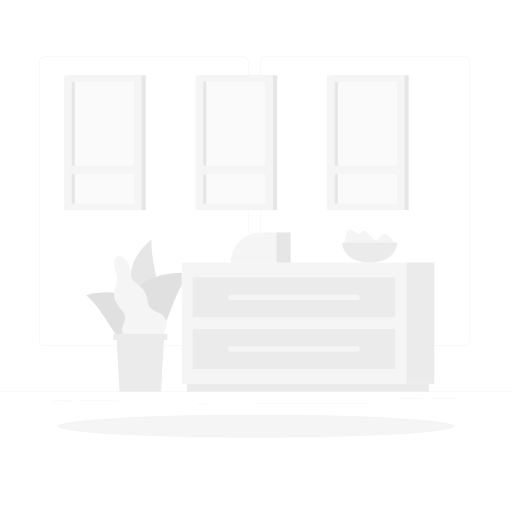
t = 0.00 s
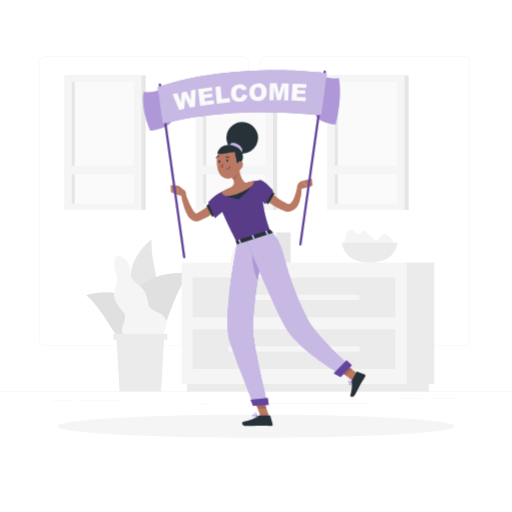
t = 1.00 s
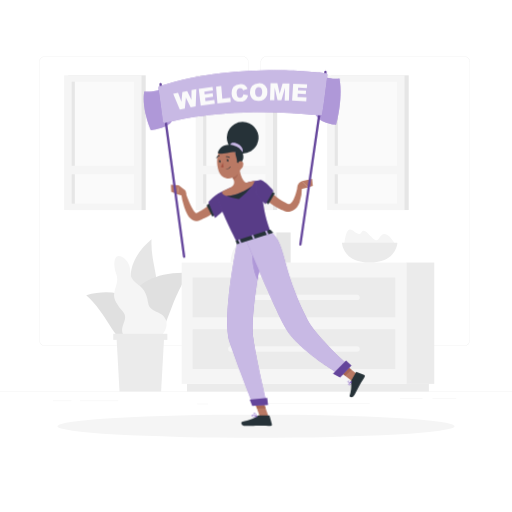
t = 1.09 s
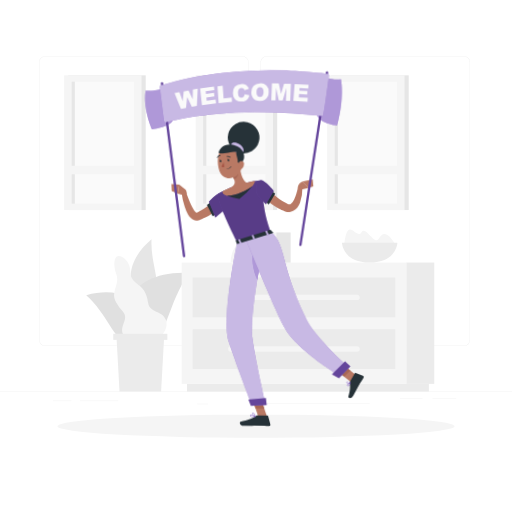
t = 1.28 s
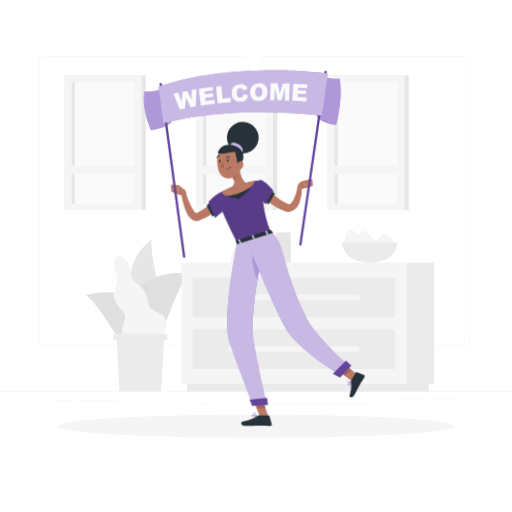
t = 1.64 s
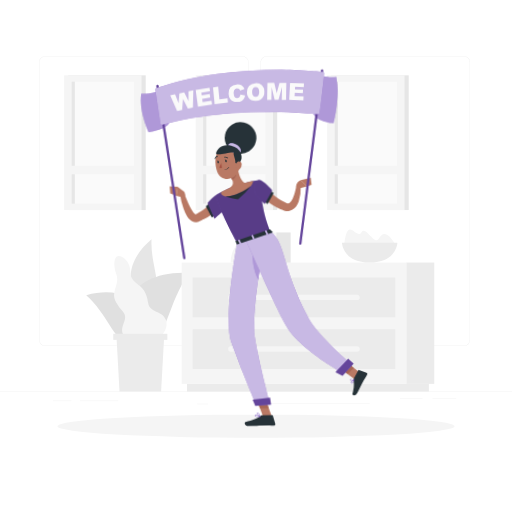
t = 2.07 s

The animated SVG that drew these frames (rendered in a browser with its animation timeline set to each time). Animation: 2 CSS @keyframes rules; one cycle of 2.50 s, repeats indefinitely.

<svg class="animated" id="freepik_stories-welcome" xmlns="http://www.w3.org/2000/svg" viewBox="0 0 500 500" version="1.1" xmlns:xlink="http://www.w3.org/1999/xlink" xmlns:svgjs="http://svgjs.com/svgjs"><style>svg#freepik_stories-welcome:not(.animated) .animable {opacity: 0;}svg#freepik_stories-welcome.animated #freepik--Character--inject-9 {animation: 1s 1 forwards cubic-bezier(.36,-0.01,.5,1.38) lightSpeedLeft,1.5s Infinite  linear wind;animation-delay: 0s,1s;}            @keyframes lightSpeedLeft {              from {                transform: translate3d(-50%, 0, 0) skewX(20deg);                opacity: 0;              }              60% {                transform: skewX(-10deg);                opacity: 1;              }              80% {                transform: skewX(2deg);              }              to {                opacity: 1;                transform: translate3d(0, 0, 0);              }            }                    @keyframes wind {                0% {                    transform: rotate( 0deg );                }                25% {                    transform: rotate( 1deg );                }                75% {                    transform: rotate( -1deg );                }            }        </style><g id="freepik--background-complete--inject-9" class="animable" style="transform-origin: 250px 224.82px;"><rect y="382.4" width="500" height="0.25" style="fill: rgb(230, 230, 230); transform-origin: 250px 382.525px;" id="eleg6swxkfsp" class="animable"></rect><rect x="422.33" y="388.83" width="23.25" height="0.25" style="fill: rgb(230, 230, 230); transform-origin: 433.955px 388.955px;" id="ele1he7glvba" class="animable"></rect><rect x="250.57" y="394.26" width="110.43" height="0.25" style="fill: rgb(230, 230, 230); transform-origin: 305.785px 394.385px;" id="elk9594o8mlwd" class="animable"></rect><rect x="192.5" y="394.39" width="10.83" height="0.25" style="fill: rgb(230, 230, 230); transform-origin: 197.915px 394.515px;" id="el9atgcok6vxu" class="animable"></rect><rect x="78" y="391.39" width="37.56" height="0.25" style="fill: rgb(230, 230, 230); transform-origin: 96.78px 391.515px;" id="ele4tzinp2ka4" class="animable"></rect><rect x="390.67" y="388.83" width="21.98" height="0.25" style="fill: rgb(230, 230, 230); transform-origin: 401.66px 388.955px;" id="elt6dzyru5ua" class="animable"></rect><rect x="51.65" y="391.39" width="18.19" height="0.25" style="fill: rgb(230, 230, 230); transform-origin: 60.745px 391.515px;" id="el4ju5zuf9hu2" class="animable"></rect><path d="M237,337.8H43.91a5.71,5.71,0,0,1-5.7-5.71V60.66A5.71,5.71,0,0,1,43.91,55H237a5.71,5.71,0,0,1,5.71,5.71V332.09A5.71,5.71,0,0,1,237,337.8ZM43.91,55.2a5.46,5.46,0,0,0-5.45,5.46V332.09a5.46,5.46,0,0,0,5.45,5.46H237a5.47,5.47,0,0,0,5.46-5.46V60.66A5.47,5.47,0,0,0,237,55.2Z" style="fill: rgb(230, 230, 230); transform-origin: 140.46px 196.4px;" id="elre881806kj" class="animable"></path><path d="M453.31,337.8H260.21a5.72,5.72,0,0,1-5.71-5.71V60.66A5.72,5.72,0,0,1,260.21,55h193.1A5.71,5.71,0,0,1,459,60.66V332.09A5.71,5.71,0,0,1,453.31,337.8ZM260.21,55.2a5.47,5.47,0,0,0-5.46,5.46V332.09a5.47,5.47,0,0,0,5.46,5.46h193.1a5.47,5.47,0,0,0,5.46-5.46V60.66a5.47,5.47,0,0,0-5.46-5.46Z" style="fill: rgb(230, 230, 230); transform-origin: 356.75px 196.4px;" id="elz5dfgb7147" class="animable"></path><g id="elv50yeziehzi"><rect x="323.56" y="73.55" width="75.57" height="131.57" style="fill: rgb(230, 230, 230); transform-origin: 361.345px 139.335px; transform: rotate(180deg);" class="animable"></rect></g><g id="elu0q5pu9drpi"><rect x="319.48" y="73.55" width="75.57" height="131.57" style="fill: rgb(245, 245, 245); transform-origin: 357.265px 139.335px; transform: rotate(180deg);" class="animable"></rect></g><g id="el358xk7wpudi"><rect x="297.66" y="108.88" width="119.22" height="60.91" style="fill: rgb(250, 250, 250); transform-origin: 357.27px 139.335px; transform: rotate(90deg);" class="animable"></rect></g><g id="elcd35b9wlfl5"><rect x="268.75" y="137.79" width="119.22" height="3.09" style="fill: rgb(230, 230, 230); transform-origin: 328.36px 139.335px; transform: rotate(90deg);" class="animable"></rect></g><g id="elhm3rxq0rdl"><rect x="322.51" y="161.89" width="69.51" height="8.29" style="fill: rgb(245, 245, 245); transform-origin: 357.265px 166.035px; transform: rotate(180deg);" class="animable"></rect></g><g id="elmyplc1kgu5r"><rect x="195.14" y="73.55" width="75.57" height="131.57" style="fill: rgb(230, 230, 230); transform-origin: 232.925px 139.335px; transform: rotate(180deg);" class="animable"></rect></g><g id="eln7eatip4io"><rect x="191.06" y="73.55" width="75.57" height="131.57" style="fill: rgb(245, 245, 245); transform-origin: 228.845px 139.335px; transform: rotate(180deg);" class="animable"></rect></g><g id="el5jlz02l5d7s"><rect x="169.24" y="108.88" width="119.22" height="60.91" style="fill: rgb(250, 250, 250); transform-origin: 228.85px 139.335px; transform: rotate(90deg);" class="animable"></rect></g><g id="eldk9lw1qaoma"><rect x="140.32" y="137.79" width="119.22" height="3.09" style="fill: rgb(230, 230, 230); transform-origin: 199.93px 139.335px; transform: rotate(90deg);" class="animable"></rect></g><g id="el3pj39ag7mgz"><rect x="194.09" y="161.89" width="69.51" height="8.29" style="fill: rgb(245, 245, 245); transform-origin: 228.845px 166.035px; transform: rotate(180deg);" class="animable"></rect></g><g id="ellz8nyitu6vg"><rect x="66.72" y="73.55" width="75.57" height="131.57" style="fill: rgb(230, 230, 230); transform-origin: 104.505px 139.335px; transform: rotate(180deg);" class="animable"></rect></g><g id="elop36u6vyno"><rect x="62.63" y="73.55" width="75.57" height="131.57" style="fill: rgb(245, 245, 245); transform-origin: 100.415px 139.335px; transform: rotate(180deg);" class="animable"></rect></g><g id="eljbrpde5k8wj"><rect x="40.81" y="108.88" width="119.22" height="60.91" style="fill: rgb(250, 250, 250); transform-origin: 100.42px 139.335px; transform: rotate(90deg);" class="animable"></rect></g><g id="elpclihftr9jj"><rect x="11.9" y="137.79" width="119.22" height="3.09" style="fill: rgb(230, 230, 230); transform-origin: 71.51px 139.335px; transform: rotate(90deg);" class="animable"></rect></g><g id="el850tx9e1ug7"><rect x="65.66" y="161.89" width="69.51" height="8.29" style="fill: rgb(245, 245, 245); transform-origin: 100.415px 166.035px; transform: rotate(180deg);" class="animable"></rect></g><path d="M140,286.52c-13.63,1.88-22.06-27.74,8-52.82C146.43,262.73,163.78,283.24,140,286.52Z" style="fill: rgb(230, 230, 230); transform-origin: 140.132px 260.153px;" id="elnf1rjiyg33" class="animable"></path><path d="M130,325.31c-19.76-13.85-6.24-62.24,54.91-58.73C158.47,302.2,164.46,349.45,130,325.31Z" style="fill: rgb(224, 224, 224); transform-origin: 153.227px 299.153px;" id="elzbz1yi1ql7" class="animable"></path><path d="M137,325c13.13-14.14-5.56-49.73-52.81-36.73C110.85,311.67,114.09,349.64,137,325Z" style="fill: rgb(224, 224, 224); transform-origin: 112.641px 309.234px;" id="elzxxtbbqcoq" class="animable"></path><path d="M120.14,304.36c-4.54-5.53-9.9-11.75-8.6-18.33s4.55-11.47,2-18.47c-3.1-8.4-2.5-18.42,2.74-17.58s11.11,7,11,15.11c-.09,7.88,5,10.4,9.9,14.59S143.81,290,144.68,296c1.52,9.53,13.87,7.73,17.15,16,3.39,8-3.37,18.65-14.18,21.1s-18.51,4-25.88-4.46C114.28,319.73,126.86,312.28,120.14,304.36Z" style="fill: rgb(245, 245, 245); transform-origin: 137.026px 292.484px;" id="elbwwblf3ils" class="animable"></path><polygon points="157.33 382.4 116.72 382.4 113.66 327.08 160.39 327.08 157.33 382.4" style="fill: rgb(235, 235, 235); transform-origin: 137.025px 354.74px;" id="el3it1w9zdxh7" class="animable"></polygon><rect x="110.63" y="325.95" width="52.79" height="5.96" style="fill: rgb(235, 235, 235); transform-origin: 137.025px 328.93px;" id="el6xh5kbmhubr" class="animable"></rect><g id="el21yi4y5yyav"><rect x="396.74" y="256.42" width="27.32" height="118.47" style="fill: rgb(235, 235, 235); transform-origin: 410.4px 315.655px; transform: rotate(180deg);" class="animable"></rect></g><g id="eldlergj2v0cj"><rect x="182.66" y="374.89" width="236.16" height="7.51" style="fill: rgb(235, 235, 235); transform-origin: 300.74px 378.645px; transform: rotate(180deg);" class="animable"></rect></g><rect x="177.41" y="256.42" width="219.33" height="118.47" style="fill: rgb(245, 245, 245); transform-origin: 287.075px 315.655px;" id="elipqk06p0ws" class="animable"></rect><rect x="188.15" y="271" width="197.85" height="38.86" style="fill: rgb(235, 235, 235); transform-origin: 287.075px 290.43px;" id="ellk8ocn28qm" class="animable"></rect><rect x="188.15" y="321.45" width="197.85" height="38.86" style="fill: rgb(235, 235, 235); transform-origin: 287.075px 340.88px;" id="el0a89z67io80b" class="animable"></rect><path d="M225.53,293.09H348.62a2.67,2.67,0,0,0,2.66-2.66h0a2.67,2.67,0,0,0-2.66-2.67H225.53a2.67,2.67,0,0,0-2.66,2.67h0A2.67,2.67,0,0,0,225.53,293.09Z" style="fill: rgb(245, 245, 245); transform-origin: 287.075px 290.425px;" id="elc78qewj2aag" class="animable"></path><path d="M225.53,343.54H348.62a2.67,2.67,0,0,0,2.66-2.66h0a2.67,2.67,0,0,0-2.66-2.66H225.53a2.67,2.67,0,0,0-2.66,2.66h0A2.67,2.67,0,0,0,225.53,343.54Z" style="fill: rgb(245, 245, 245); transform-origin: 287.075px 340.88px;" id="elchj4whl93f8" class="animable"></path><path d="M336.19,239.13s31.3,29.66,49.88-.12c0,0-4.94-9.57-10.15-10.39s-5.42,8.28-10,5.47-9.93-12.42-12.85-7.29-6.93-2.18-11.3-2.6S336.19,239.13,336.19,239.13Z" style="fill: rgb(245, 245, 245); transform-origin: 361.13px 238.234px;" id="el45dh5rcri87" class="animable"></path><path d="M388.06,237.08s-.68,19.34-27.06,19.34-27.06-19.34-27.06-19.34Z" style="fill: rgb(235, 235, 235); transform-origin: 361px 246.75px;" id="eluy1cjfqjs09" class="animable"></path><path d="M254.61,227H269.8v29.42H225.2A29.42,29.42,0,0,1,254.61,227Z" style="fill: rgb(245, 245, 245); transform-origin: 247.5px 241.71px;" id="eljcv3ok4vyel" class="animable"></path><rect x="269.8" y="227" width="14.01" height="29.42" style="fill: rgb(230, 230, 230); transform-origin: 276.805px 241.71px;" id="el5qhrxore8tb" class="animable"></rect></g><g id="freepik--Shadow--inject-9" class="animable" style="transform-origin: 250px 416.24px;"><ellipse cx="250" cy="416.24" rx="193.89" ry="11.32" style="fill: rgb(245, 245, 245); transform-origin: 250px 416.24px;" id="el1ei6k12vejt" class="animable"></ellipse></g><g id="freepik--Character--inject-9" class="animable animator-active" style="transform-origin: 248.269px 242.179px;"><path d="M218,197.76l-.66,1c-.2.29-.41.55-.61.82-.41.54-.84,1-1.27,1.55-.87,1-1.75,2-2.69,2.88a55.25,55.25,0,0,1-6,5,52.65,52.65,0,0,1-6.65,4.08c-1.17.57-2.33,1.16-3.54,1.64l-1.81.72-.51.19c-.28.09-.54.19-.85.26a7.1,7.1,0,0,1-1.85.21,7.47,7.47,0,0,1-3.41-.85,9.89,9.89,0,0,1-2.31-1.67,17.18,17.18,0,0,1-2.79-3.6,38,38,0,0,1-3.19-7.2,79.23,79.23,0,0,1-3.36-14.51l4.18-.92c.76,2.19,1.54,4.45,2.4,6.63s1.72,4.35,2.72,6.41a37.13,37.13,0,0,0,3.24,5.69,9.69,9.69,0,0,0,1.77,2,2.39,2.39,0,0,0,.65.38c.14,0,.13,0,.06,0l-.07,0s0,0,0,0l.33-.16,1.49-.72c1-.48,1.95-1,2.91-1.58a59.85,59.85,0,0,0,5.48-3.71,52.84,52.84,0,0,0,4.93-4.4c.78-.76,1.52-1.57,2.23-2.39.35-.41.7-.82,1-1.23l.48-.61.39-.52Z" style="fill: rgb(185, 121, 100); transform-origin: 197.25px 201.736px;" id="eleys7ewkcx9u" class="animable"></path><polygon points="205.89 197.33 210.96 209.49 207.29 211.78 201.59 200.75 205.89 197.33" style="fill: rgb(38, 50, 56); transform-origin: 206.275px 204.555px;" id="elk7ue4f3fsih" class="animable"></polygon><path d="M220.24,187.09c-8.27-.11-16.67,10.36-16.88,10.62l6.54,15.38s14.55-11.81,15.28-16.43C225.94,191.85,225.48,187.16,220.24,187.09Z" style="fill: rgb(126, 87, 194); transform-origin: 214.414px 200.09px;" id="elyu6s82wao5l" class="animable"></path><g id="el40oi5uv6tul"><path d="M220.24,187.09c-8.27-.11-16.67,10.36-16.88,10.62l6.54,15.38s14.55-11.81,15.28-16.43C225.94,191.85,225.48,187.16,220.24,187.09Z" style="opacity: 0.3; transform-origin: 214.414px 200.09px;" class="animable"></path></g><path d="M180,185.77l-5.72-4.45-1.16,8.76s5.56,2.18,8.52.29l-.08-1.6A4.07,4.07,0,0,0,180,185.77Z" style="fill: rgb(185, 121, 100); transform-origin: 177.38px 186.23px;" id="elj5d2xtfjqvs" class="animable"></path><polygon points="166.66 180.88 167.02 187.53 173.15 190.08 174.31 181.32 166.66 180.88" style="fill: rgb(185, 121, 100); transform-origin: 170.485px 185.48px;" id="elrhyhbfk7l5" class="animable"></polygon><path d="M292,185.06l8.84-2.21-6.18-6.31s-5.73,2.34-4.33,7.34Z" style="fill: rgb(185, 121, 100); transform-origin: 295.475px 180.8px;" id="elleyboufbpm8" class="animable"></path><polygon points="305.23 181.28 304.5 174.34 294.61 176.54 300.79 182.85 305.23 181.28" style="fill: rgb(185, 121, 100); transform-origin: 299.92px 178.595px;" id="el48bux2qm345" class="animable"></polygon><polygon points="263.17 407.47 254.94 408.26 248.07 388.84 256.3 388.04 263.17 407.47" style="fill: rgb(185, 121, 100); transform-origin: 255.62px 398.15px;" id="ellpx36baq6o9" class="animable"></polygon><polygon points="351.27 366.64 345.21 372.52 329.63 360.36 335.7 354.48 351.27 366.64" style="fill: rgb(185, 121, 100); transform-origin: 340.45px 363.5px;" id="elb1vtr93np2n" class="animable"></polygon><path d="M343.46,371.38l4.66-8.27a.67.67,0,0,1,.83-.3l7.08,2.74a1.36,1.36,0,0,1,.64,1.92c-1.67,2.86-2.62,4.15-4.67,7.79-1.26,2.24-3.72,7.37-5.46,10.46s-4.89,1.53-4.44.09c2-6.47,1.66-10.08,1.12-12.94A2.19,2.19,0,0,1,343.46,371.38Z" style="fill: rgb(38, 50, 56); transform-origin: 349.452px 375.135px;" id="el66ea2z8v54j" class="animable"></path><path d="M253.3,405.74h10a.84.84,0,0,1,.79.61l2.18,7.93a1.24,1.24,0,0,1-1.22,1.59c-3.51-.06-5.22-.27-9.63-.27-2.71,0-11.54.29-15.29.29s-4.43-3.71-2.91-4c6.8-1.51,12.54-3.58,14.63-5.56A2.06,2.06,0,0,1,253.3,405.74Z" style="fill: rgb(38, 50, 56); transform-origin: 251.393px 410.815px;" id="elu67gvpnijh" class="animable"></path><polygon points="248.08 388.84 251.61 398.86 260.13 398.86 256.31 388.04 248.08 388.84" style="fill: rgb(167, 103, 85); transform-origin: 254.105px 393.45px;" id="el3zyazup2n8n" class="animable"></polygon><polygon points="335.71 354.48 329.64 360.37 337.67 366.63 343.74 360.75 335.71 354.48" style="fill: rgb(167, 103, 85); transform-origin: 336.69px 360.555px;" id="el2pe3j399l5y" class="animable"></polygon><path d="M212.19,189.76s-3.4,2.59,19.51,47.3l32.66-10.55c-4.84-13.11-7.5-21.3-10-50.63A101.07,101.07,0,0,0,240,178.53a118.37,118.37,0,0,0-14.83,4.79C218.93,186,212.19,189.76,212.19,189.76Z" style="fill: rgb(126, 87, 194); transform-origin: 238.186px 206.47px;" id="elkc9fhr0gmq" class="animable"></path><g id="elscnh69k2ep"><path d="M212.19,189.76s-3.4,2.59,19.51,47.3l32.66-10.55c-4.84-13.11-7.5-21.3-10-50.63A101.07,101.07,0,0,0,240,178.53a118.37,118.37,0,0,0-14.83,4.79C218.93,186,212.19,189.76,212.19,189.76Z" style="opacity: 0.3; transform-origin: 238.186px 206.47px;" class="animable"></path></g><path d="M233.09,162.3c.6,5.08,2.49,14.12,6.86,16.23,0,0,.25,5.26-8.61,8.12-9.75,3.15-6.22-3.33-6.22-3.33,4.91-3,3.49-6.9,1.37-10.3Z" style="fill: rgb(185, 121, 100); transform-origin: 232.224px 174.907px;" id="el57umvtt487e" class="animable"></path><path d="M216.7,187.34c2.41-1.25,5.48-2.77,8.42-4A109.46,109.46,0,0,1,240,178.53c2.85-.78,5.73-1.36,8.16-1.77.23.68-.46,2.44-2.15,4.87-5.35,4.44-16.76,10.21-25.17,10C217.16,190.26,216.24,188.81,216.7,187.34Z" style="fill: rgb(185, 121, 100); transform-origin: 232.397px 184.198px;" id="eli31kqest36" class="animable"></path><path d="M246,181.63a60.83,60.83,0,0,1-12.88,12.75,63.72,63.72,0,0,1-12.29-2.75C229.2,191.84,240.61,186.07,246,181.63Z" style="fill: rgb(38, 50, 56); transform-origin: 233.415px 188.005px;" id="elshtorhywms" class="animable"></path><path d="M230.4,166.67,226.49,173a15.64,15.64,0,0,1,1.31,2.49c1.94-.95,4.41-3.76,3.94-6A9,9,0,0,0,230.4,166.67Z" style="fill: rgb(167, 103, 85); transform-origin: 229.144px 171.08px;" id="elh10wikyder5" class="animable"></path><path d="M235.07,152.92c.5,8.37.9,11.9-2.78,16.68-5.53,7.18-15.92,6-18.92-2.08-2.69-7.25-3.06-19.72,4.67-24A11.44,11.44,0,0,1,235.07,152.92Z" style="fill: rgb(185, 121, 100); transform-origin: 223.507px 158.2px;" id="el9zoy5xgiqv" class="animable"></path><g id="el91cagjh9o1m"><circle cx="236.53" cy="134.49" r="15.44" style="fill: rgb(38, 50, 56); transform-origin: 236.53px 134.49px; transform: rotate(-77.19deg);" class="animable"></circle></g><path d="M232.69,141.2c3.18,2.1,4.76,5.32,3.53,7.19s-4.81,1.69-8-.41-4.76-5.32-3.53-7.19S229.5,139.1,232.69,141.2Z" style="fill: rgb(126, 87, 194); transform-origin: 230.454px 144.59px;" id="el6but3gts7hd" class="animable"></path><g id="elbyizcvvp6ua"><path d="M232.69,141.2c3.18,2.1,4.76,5.32,3.53,7.19s-4.81,1.69-8-.41-4.76-5.32-3.53-7.19S229.5,139.1,232.69,141.2Z" style="fill: rgb(250, 250, 250); opacity: 0.6; transform-origin: 230.454px 144.59px;" class="animable"></path></g><path d="M231,158.63c.83-1.92-2.06-7.62-1.44-9.75-1.66-1.55-18.49,3.93-17.13-.07,1.3-3.84,5.4-8.93,14.76-6.8,10,2.28,10.87,10.93,9.75,13.69s-2.71,5.63-2.71,5.63Z" style="fill: rgb(38, 50, 56); transform-origin: 224.834px 151.419px;" id="el9igemgk07tp" class="animable"></path><path d="M237.27,160.26a6.16,6.16,0,0,1-1.72,4.35c-1.51,1.53-3.33.43-3.8-1.55-.43-1.78-.15-4.73,1.79-5.51A2.74,2.74,0,0,1,237.27,160.26Z" style="fill: rgb(185, 121, 100); transform-origin: 234.425px 161.346px;" id="elyef1luywh5" class="animable"></path><path d="M231.7,237.06s-15.14,73.84-6.7,98.19c8.78,25.33,23.07,60.69,23.07,60.69l13.35-.76s-11-44.68-13.71-64.86C244,302.5,259.89,228,259.89,228Z" style="fill: rgb(126, 87, 194); transform-origin: 241.93px 311.97px;" id="elbef5ax92ygh" class="animable"></path><g id="el2c53j7prb7l"><path d="M231.7,237.06s-15.14,73.84-6.7,98.19c8.78,25.33,23.07,60.69,23.07,60.69l13.35-.76s-11-44.68-13.71-64.86C244,302.5,259.89,228,259.89,228Z" style="fill: rgb(250, 250, 250); opacity: 0.6; transform-origin: 241.93px 311.97px;" class="animable"></path></g><polygon points="262.47 395.5 247.02 396.39 244.54 390.31 261.58 388.54 262.47 395.5" style="fill: rgb(126, 87, 194); transform-origin: 253.505px 392.465px;" id="el37gtulxqt6p" class="animable"></polygon><g id="elrtbr0pznfme"><polygon points="262.47 395.5 247.02 396.39 244.54 390.31 261.58 388.54 262.47 395.5" style="opacity: 0.2; transform-origin: 253.505px 392.465px;" class="animable"></polygon></g><path d="M247.71,242.74c-2.32,8.58-.38,21.44,4,30.46,1.07-7,2.21-13.78,3.29-19.85C252.75,249,250.27,245.14,247.71,242.74Z" style="fill: rgb(126, 87, 194); transform-origin: 250.861px 257.97px;" id="eljfohm1dupy8" class="animable"></path><g id="elbcvvaxgye2d"><path d="M247.71,242.74c-2.32,8.58-.38,21.44,4,30.46,1.07-7,2.21-13.78,3.29-19.85C252.75,249,250.27,245.14,247.71,242.74Z" style="fill: rgb(250, 250, 250); opacity: 0.4; transform-origin: 250.861px 257.97px;" class="animable"></path></g><path d="M240.32,234.27S262.8,288,277.69,317.5c12,23.86,56.53,48.83,56.53,48.83l8-8.48s-33.28-29.55-41.58-45.73c-26.56-51.79-21.1-74.41-36.26-85.61Z" style="fill: rgb(126, 87, 194); transform-origin: 291.27px 296.42px;" id="elrv3tow296xn" class="animable"></path><g id="elucvm53v8sv"><path d="M240.32,234.27S262.8,288,277.69,317.5c12,23.86,56.53,48.83,56.53,48.83l8-8.48s-33.28-29.55-41.58-45.73c-26.56-51.79-21.1-74.41-36.26-85.61Z" style="fill: rgb(250, 250, 250); opacity: 0.6; transform-origin: 291.27px 296.42px;" class="animable"></path></g><polygon points="343.71 356.64 332.71 368.33 325.75 364.67 338.42 351.75 343.71 356.64" style="fill: rgb(126, 87, 194); transform-origin: 334.73px 360.04px;" id="elat6njzo55cv" class="animable"></polygon><g id="eljfla0x4i38m"><polygon points="343.71 356.64 332.71 368.33 325.75 364.67 338.42 351.75 343.71 356.64" style="opacity: 0.2; transform-origin: 334.73px 360.04px;" class="animable"></polygon></g><path d="M264.23,224.44l2.41,2.45c.19.19,0,.51-.38.63l-34.25,11c-.3.1-.59,0-.67-.15l-1.23-2.82c-.09-.2.11-.45.43-.56l33.07-10.67A.64.64,0,0,1,264.23,224.44Z" style="fill: rgb(38, 50, 56); transform-origin: 248.401px 231.423px;" id="elh0lzmc5k1n" class="animable"></path><path d="M261,229.57l.88-.28c.18-.06.28-.2.24-.3l-1.64-3.67c0-.1-.24-.14-.41-.09l-.89.29c-.17,0-.28.19-.23.3l1.64,3.66C260.62,229.59,260.8,229.63,261,229.57Z" style="fill: rgb(126, 87, 194); transform-origin: 260.533px 227.403px;" id="el9v2858h7tz5" class="animable"></path><g id="el98618k9nyxg"><path d="M261,229.57l.88-.28c.18-.06.28-.2.24-.3l-1.64-3.67c0-.1-.24-.14-.41-.09l-.89.29c-.17,0-.28.19-.23.3l1.64,3.66C260.62,229.59,260.8,229.63,261,229.57Z" style="fill: rgb(250, 250, 250); opacity: 0.6; transform-origin: 260.533px 227.403px;" class="animable"></path></g><path d="M234.6,238.09l.89-.29c.17-.06.28-.19.23-.3l-1.64-3.66c-.05-.11-.23-.15-.41-.09l-.89.28c-.17.06-.28.19-.23.3l1.64,3.66C234.24,238.1,234.42,238.14,234.6,238.09Z" style="fill: rgb(126, 87, 194); transform-origin: 234.135px 235.917px;" id="el2wse6r1tohs" class="animable"></path><g id="elx78u9or303c"><path d="M234.6,238.09l.89-.29c.17-.06.28-.19.23-.3l-1.64-3.66c-.05-.11-.23-.15-.41-.09l-.89.28c-.17.06-.28.19-.23.3l1.64,3.66C234.24,238.1,234.42,238.14,234.6,238.09Z" style="fill: rgb(250, 250, 250); opacity: 0.6; transform-origin: 234.135px 235.917px;" class="animable"></path></g><path d="M247.79,233.83l.88-.29c.18,0,.29-.19.24-.3l-1.64-3.66c-.05-.11-.24-.15-.41-.09l-.89.29c-.17.05-.28.19-.23.29l1.64,3.67A.35.35,0,0,0,247.79,233.83Z" style="fill: rgb(126, 87, 194); transform-origin: 247.325px 231.662px;" id="eleemz8d851tt" class="animable"></path><g id="elxgnj5o18efg"><path d="M247.79,233.83l.88-.29c.18,0,.29-.19.24-.3l-1.64-3.66c-.05-.11-.24-.15-.41-.09l-.89.29c-.17.05-.28.19-.23.29l1.64,3.67A.35.35,0,0,0,247.79,233.83Z" style="fill: rgb(250, 250, 250); opacity: 0.6; transform-origin: 247.325px 231.662px;" class="animable"></path></g><path d="M222.75,156.78c.08.67-.21,1.27-.65,1.32s-.87-.45-.95-1.13.21-1.27.65-1.32S222.67,156.1,222.75,156.78Z" style="fill: rgb(38, 50, 56); transform-origin: 221.95px 156.875px;" id="elwee1mqcu6n" class="animable"></path><path d="M215.1,157.71c.09.68-.21,1.27-.65,1.32s-.87-.45-.95-1.12.21-1.27.65-1.33S215,157,215.1,157.71Z" style="fill: rgb(38, 50, 56); transform-origin: 214.301px 157.804px;" id="elkx7dwm0szsn" class="animable"></path><path d="M214.35,156.6l-1.68-.27S213.66,157.5,214.35,156.6Z" style="fill: rgb(38, 50, 56); transform-origin: 213.51px 156.635px;" id="elz6kp3fg8pq" class="animable"></path><path d="M217.27,158.63a18.39,18.39,0,0,1-1.89,4.61,3,3,0,0,0,2.47.16Z" style="fill: rgb(162, 78, 63); transform-origin: 216.615px 161.111px;" id="el9lmk8uk2ug" class="animable"></path><path d="M220.53,165.77a.2.2,0,0,1-.2-.17.22.22,0,0,1,.18-.23,5.4,5.4,0,0,0,4.11-2.62.2.2,0,0,1,.27-.1.2.2,0,0,1,.09.27,5.71,5.71,0,0,1-4.42,2.85Z" style="fill: rgb(38, 50, 56); transform-origin: 222.666px 164.2px;" id="elrsxezcjig87" class="animable"></path><path d="M223.7,154.38a.4.4,0,0,1-.26-.1,3.15,3.15,0,0,0-2.79-.77.4.4,0,0,1-.5-.28.39.39,0,0,1,.28-.49,4,4,0,0,1,3.53.93.4.4,0,0,1,0,.57A.41.41,0,0,1,223.7,154.38Z" style="fill: rgb(38, 50, 56); transform-origin: 222.107px 153.513px;" id="elaanwyts16ic" class="animable"></path><path d="M211.15,154.61a.39.39,0,0,1-.18,0,.41.41,0,0,1-.17-.54,4,4,0,0,1,2.9-2.21.4.4,0,0,1,.44.35.4.4,0,0,1-.35.45h0a3.15,3.15,0,0,0-2.28,1.77A.4.4,0,0,1,211.15,154.61Z" style="fill: rgb(38, 50, 56); transform-origin: 212.451px 153.239px;" id="el9k9iz7jx52" class="animable"></path><path d="M261,183.69l.38.48.47.57c.32.38.65.77,1,1.15.69.77,1.41,1.53,2.18,2.25a54.23,54.23,0,0,0,4.77,4.16,63.47,63.47,0,0,0,5.27,3.59c.91.55,1.84,1.07,2.78,1.58l1.43.73.69.35c.17.08.34.16.5.22a4.29,4.29,0,0,0,1.61.33,2.54,2.54,0,0,0,1.4-.52,11.05,11.05,0,0,0,3.09-4.12,34.39,34.39,0,0,0,2.23-6,64.69,64.69,0,0,0,1.53-6.4l4.27.27a43.5,43.5,0,0,1-2.08,14.52,20.53,20.53,0,0,1-1.65,3.68,13.73,13.73,0,0,1-2.84,3.55,10,10,0,0,1-4.79,2.35,10.83,10.83,0,0,1-5.18-.36c-.39-.11-.75-.25-1.12-.39l-.87-.36-1.7-.71c-1.13-.51-2.24-1-3.33-1.62a55.43,55.43,0,0,1-6.31-3.89,57.64,57.64,0,0,1-5.75-4.74c-.9-.86-1.77-1.77-2.62-2.71-.42-.48-.84-1-1.24-1.46l-.61-.79c-.21-.28-.37-.5-.65-.9Z" style="fill: rgb(185, 121, 100); transform-origin: 274.238px 194.326px;" id="elhxiwvelek7i" class="animable"></path><polygon points="268.09 188.96 261.83 199.47 258.78 196.59 264.56 186.06 268.09 188.96" style="fill: rgb(38, 50, 56); transform-origin: 263.435px 192.765px;" id="elkoqixnd2ox" class="animable"></polygon><path d="M254.4,175.88c3.6-.06,12.34,10.26,12.34,10.26l-7.6,13.23s-9.68-8.53-9.67-13.2C249.48,181.3,250.3,176,254.4,175.88Z" style="fill: rgb(126, 87, 194); transform-origin: 258.105px 187.625px;" id="el80dc32fz4om" class="animable"></path><g id="elbijpr1ujnbs"><path d="M254.4,175.88c3.6-.06,12.34,10.26,12.34,10.26l-7.6,13.23s-9.68-8.53-9.67-13.2C249.48,181.3,250.3,176,254.4,175.88Z" style="opacity: 0.3; transform-origin: 258.105px 187.625px;" class="animable"></path></g><path d="M341.82,375.87a1.27,1.27,0,0,1-.76-.29.66.66,0,0,1-.29-.62c.09-1.08,2.8-2.5,3.1-2.66a.2.2,0,0,1,.22,0,.21.21,0,0,1,.07.21c-.31,1.08-1,2.94-2,3.27A1,1,0,0,1,341.82,375.87Zm1.81-3c-1.06.6-2.41,1.54-2.46,2.1a.26.26,0,0,0,.14.27.72.72,0,0,0,.72.17C342.58,375.25,343.16,374.31,343.63,372.89Z" style="fill: rgb(126, 87, 194); transform-origin: 342.466px 374.069px;" id="elsnzcsyxl6ls" class="animable"></path><path d="M341.45,373.25a2,2,0,0,1-1.25-.31.7.7,0,0,1-.16-.86,1,1,0,0,1,.65-.61c1.16-.39,3.28.78,3.37.83a.21.21,0,0,1,.11.18.21.21,0,0,1-.1.17A6,6,0,0,1,341.45,373.25Zm-.21-1.46a1.37,1.37,0,0,0-.42.06.65.65,0,0,0-.41.38c-.1.24,0,.34,0,.41.45.38,2.11.22,3.06-.17A6.1,6.1,0,0,0,341.24,371.79Z" style="fill: rgb(126, 87, 194); transform-origin: 342.064px 372.324px;" id="eljsuaecb7pw" class="animable"></path><path d="M248.86,407.4a3.32,3.32,0,0,1-2-.47,1.25,1.25,0,0,1-.51-1,.59.59,0,0,1,.25-.55c.91-.62,4.33.94,5,1.25a.2.2,0,0,1,.11.21.19.19,0,0,1-.15.17A13.53,13.53,0,0,1,248.86,407.4Zm-1.6-1.73a.69.69,0,0,0-.39.08.19.19,0,0,0-.08.19.86.86,0,0,0,.35.67c.79.6,2.67.37,3.77.17A12.71,12.71,0,0,0,247.26,405.67Z" style="fill: rgb(126, 87, 194); transform-origin: 249.029px 406.324px;" id="eleroxmjj2l7f" class="animable"></path><path d="M251.56,407.05h-.08c-1.13-.46-3.41-2.29-3.28-3.24,0-.21.16-.47.68-.53,2-.26,2.84,3.39,2.87,3.54a.21.21,0,0,1-.06.2A.22.22,0,0,1,251.56,407.05Zm-2.5-3.39h-.13c-.21,0-.33.09-.34.19-.07.54,1.5,2,2.66,2.62C251,405.61,250.26,403.66,249.06,403.66Z" style="fill: rgb(126, 87, 194); transform-origin: 249.975px 405.159px;" id="eli627qlzx9l" class="animable"></path><path d="M222,155.66l-1.68-.27S221.31,156.56,222,155.66Z" style="fill: rgb(38, 50, 56); transform-origin: 221.16px 155.695px;" id="elf2jmr88uv66" class="animable"></path><path d="M159.44,85.78c-1.77,2.22-11.52,4.83-19.27,4.11-2.67,17.52,6.66,37.69,6.66,37.69s20.25-2.41,20.75-10.75S159.44,85.78,159.44,85.78Z" style="fill: rgb(126, 87, 194); transform-origin: 153.645px 106.68px;" id="elcfcl8r0gbx" class="animable"></path><g id="elp905f1pazu"><path d="M159.44,85.78c-1.77,2.22-11.52,4.83-19.27,4.11-2.67,17.52,6.66,37.69,6.66,37.69s20.25-2.41,20.75-10.75S159.44,85.78,159.44,85.78Z" style="fill: rgb(250, 250, 250); opacity: 0.4; transform-origin: 153.645px 106.68px;" class="animable"></path></g><path d="M312.73,72.45c1.81,2.55,11,5.08,18.11,3.76,3.81,20.74-3.25,45.38-3.25,45.38s-18.87-1.68-20-11.59S312.73,72.45,312.73,72.45Z" style="fill: rgb(126, 87, 194); transform-origin: 319.711px 97.02px;" id="elgwmprobkfr7" class="animable"></path><g id="elh6uvxviezyn"><path d="M312.73,72.45c1.81,2.55,11,5.08,18.11,3.76,3.81,20.74-3.25,45.38-3.25,45.38s-18.87-1.68-20-11.59S312.73,72.45,312.73,72.45Z" style="fill: rgb(250, 250, 250); opacity: 0.4; transform-origin: 319.711px 97.02px;" class="animable"></path></g><path d="M180,252.07h0a1.1,1.1,0,0,1-1.25-.94L155,82.66a1.12,1.12,0,0,1,1-1.26h0a1.11,1.11,0,0,1,1.25.95L181,250.81A1.12,1.12,0,0,1,180,252.07Z" style="fill: rgb(126, 87, 194); transform-origin: 168px 166.736px;" id="el0ocbzjv0n3w" class="animable"></path><g id="el4ma3qb0fvu"><path d="M180,252.07h0a1.1,1.1,0,0,1-1.25-.94L155,82.66a1.12,1.12,0,0,1,1-1.26h0a1.11,1.11,0,0,1,1.25.95L181,250.81A1.12,1.12,0,0,1,180,252.07Z" style="opacity: 0.2; transform-origin: 168px 166.736px;" class="animable"></path></g><path d="M293.17,239.55h0a1.12,1.12,0,0,0,1.26-1l23.8-168.46a1.11,1.11,0,0,0-.94-1.26h0a1.12,1.12,0,0,0-1.26,1l-23.8,168.46A1.12,1.12,0,0,0,293.17,239.55Z" style="fill: rgb(126, 87, 194); transform-origin: 305.231px 154.19px;" id="elz85s2uybp3d" class="animable"></path><g id="elnxo48f01qvr"><path d="M293.17,239.55h0a1.12,1.12,0,0,0,1.26-1l23.8-168.46a1.11,1.11,0,0,0-.94-1.26h0a1.12,1.12,0,0,0-1.26,1l-23.8,168.46A1.12,1.12,0,0,0,293.17,239.55Z" style="opacity: 0.2; transform-origin: 305.231px 154.19px;" class="animable"></path></g><path d="M154.05,86.22l4.5,33.08a1.46,1.46,0,0,0,1.86,1.21c10.06-2.88,66-17.24,151.93-8.1a1.46,1.46,0,0,0,1.6-1.17c1.62-8.38,4.41-32.25,5.12-38.36a1.48,1.48,0,0,0-1.28-1.63c-11.54-1.46-90.31-10.19-162.72,13.37A1.49,1.49,0,0,0,154.05,86.22Z" style="fill: rgb(126, 87, 194); transform-origin: 236.554px 94.5184px;" id="elqive5bvr3hn" class="animable"></path><g id="elqsr5qnij1yr"><path d="M154.05,86.22l4.5,33.08a1.46,1.46,0,0,0,1.86,1.21c10.06-2.88,66-17.24,151.93-8.1a1.46,1.46,0,0,0,1.6-1.17c1.62-8.38,4.41-32.25,5.12-38.36a1.48,1.48,0,0,0-1.28-1.63c-11.54-1.46-90.31-10.19-162.72,13.37A1.49,1.49,0,0,0,154.05,86.22Z" style="fill: rgb(250, 250, 250); opacity: 0.6; transform-origin: 236.554px 94.5184px;" class="animable"></path></g><path d="M168.48,92l4.74-1,3.35,8.71.85-9.56,4.73-1,4.15,8.54.06-9.39,4.72-1-.62,16.9-4.89,1-4.69-9.62-1,10.76-4.89,1Z" style="fill: rgb(250, 250, 250); transform-origin: 179.78px 97.32px;" id="elmyu2c1gtz9" class="animable"></path><path d="M193.4,87.12l13.49-2,.44,3.48-8.44,1.24.33,2.6,7.83-1.15.42,3.33-7.83,1.15L200,99l8.69-1.27.47,3.7-13.74,2Z" style="fill: rgb(250, 250, 250); transform-origin: 201.28px 94.275px;" id="el1jrapypll8t" class="animable"></path><path d="M210.32,84.73l5.06-.55,1.08,12.37,7.89-.85.36,4-13,1.4Z" style="fill: rgb(250, 250, 250); transform-origin: 217.515px 92.64px;" id="elycfbzofrehn" class="animable"></path><path d="M237.06,92.06l4.51,1a8.41,8.41,0,0,1-1.25,3.24A6.32,6.32,0,0,1,238,98.4a9.16,9.16,0,0,1-3.59.9,10.52,10.52,0,0,1-4.41-.47A6.77,6.77,0,0,1,227,96.29a9.21,9.21,0,0,1-1.49-4.94,8.75,8.75,0,0,1,1.84-6.43,8.37,8.37,0,0,1,6-2.63,8.2,8.2,0,0,1,4.93.9,7.24,7.24,0,0,1,2.84,3.68l-4.43,1.32a3.59,3.59,0,0,0-.55-1.07A2.88,2.88,0,0,0,235,86.3a3.22,3.22,0,0,0-4,1.36,6,6,0,0,0-.53,3.3q.13,2.73,1,3.69a2.79,2.79,0,0,0,2.38.85,2.91,2.91,0,0,0,2.16-1A5.26,5.26,0,0,0,237.06,92.06Z" style="fill: rgb(250, 250, 250); transform-origin: 233.512px 90.7901px;" id="el1dsszjevjvr" class="animable"></path><path d="M243.42,90.15a8.72,8.72,0,0,1,2.16-6.36,8.57,8.57,0,0,1,6.21-2.46,8.46,8.46,0,0,1,6.35,2,8.23,8.23,0,0,1,2.29,6.12,10.28,10.28,0,0,1-.9,4.78,7.15,7.15,0,0,1-2.77,3,9.3,9.3,0,0,1-4.55,1.18,10.27,10.27,0,0,1-4.61-.74,6.73,6.73,0,0,1-3-2.72A9.28,9.28,0,0,1,243.42,90.15Zm5.07-.14a5.49,5.49,0,0,0,1,3.56,3,3,0,0,0,2.52,1,3.18,3.18,0,0,0,2.52-1.15,6.22,6.22,0,0,0,.85-3.87,5,5,0,0,0-1-3.37,3.09,3.09,0,0,0-2.55-1,3.13,3.13,0,0,0-2.45,1.17A5.66,5.66,0,0,0,248.49,90Z" style="fill: rgb(250, 250, 250); transform-origin: 251.922px 89.8618px;" id="el3pt1kiqtw2j" class="animable"></path><path d="M263.51,81.29l6.67,0,2.3,10.07,2.83-10,6.67.06-.45,16.5-4.16,0,.34-12.59-3.54,12.56-3.76,0-2.85-12.62-.34,12.59-4.16,0Z" style="fill: rgb(250, 250, 250); transform-origin: 272.52px 89.605px;" id="eli9cndt1zwb" class="animable"></path><path d="M285.64,81.58l13.57.61L299,85.71l-8.5-.38L290.33,88l7.88.35L298,91.66l-7.88-.35-.2,3.26,8.74.38-.24,3.74-13.82-.62Z" style="fill: rgb(250, 250, 250); transform-origin: 291.905px 90.135px;" id="el97i0j8px1t4" class="animable"></path></g><defs>     <filter id="active" height="200%">         <feMorphology in="SourceAlpha" result="DILATED" operator="dilate" radius="2"></feMorphology>                <feFlood flood-color="#32DFEC" flood-opacity="1" result="PINK"></feFlood>        <feComposite in="PINK" in2="DILATED" operator="in" result="OUTLINE"></feComposite>        <feMerge>            <feMergeNode in="OUTLINE"></feMergeNode>            <feMergeNode in="SourceGraphic"></feMergeNode>        </feMerge>    </filter>    <filter id="hover" height="200%">        <feMorphology in="SourceAlpha" result="DILATED" operator="dilate" radius="2"></feMorphology>                <feFlood flood-color="#ff0000" flood-opacity="0.5" result="PINK"></feFlood>        <feComposite in="PINK" in2="DILATED" operator="in" result="OUTLINE"></feComposite>        <feMerge>            <feMergeNode in="OUTLINE"></feMergeNode>            <feMergeNode in="SourceGraphic"></feMergeNode>        </feMerge>            <feColorMatrix type="matrix" values="0   0   0   0   0                0   1   0   0   0                0   0   0   0   0                0   0   0   1   0 "></feColorMatrix>    </filter></defs></svg>